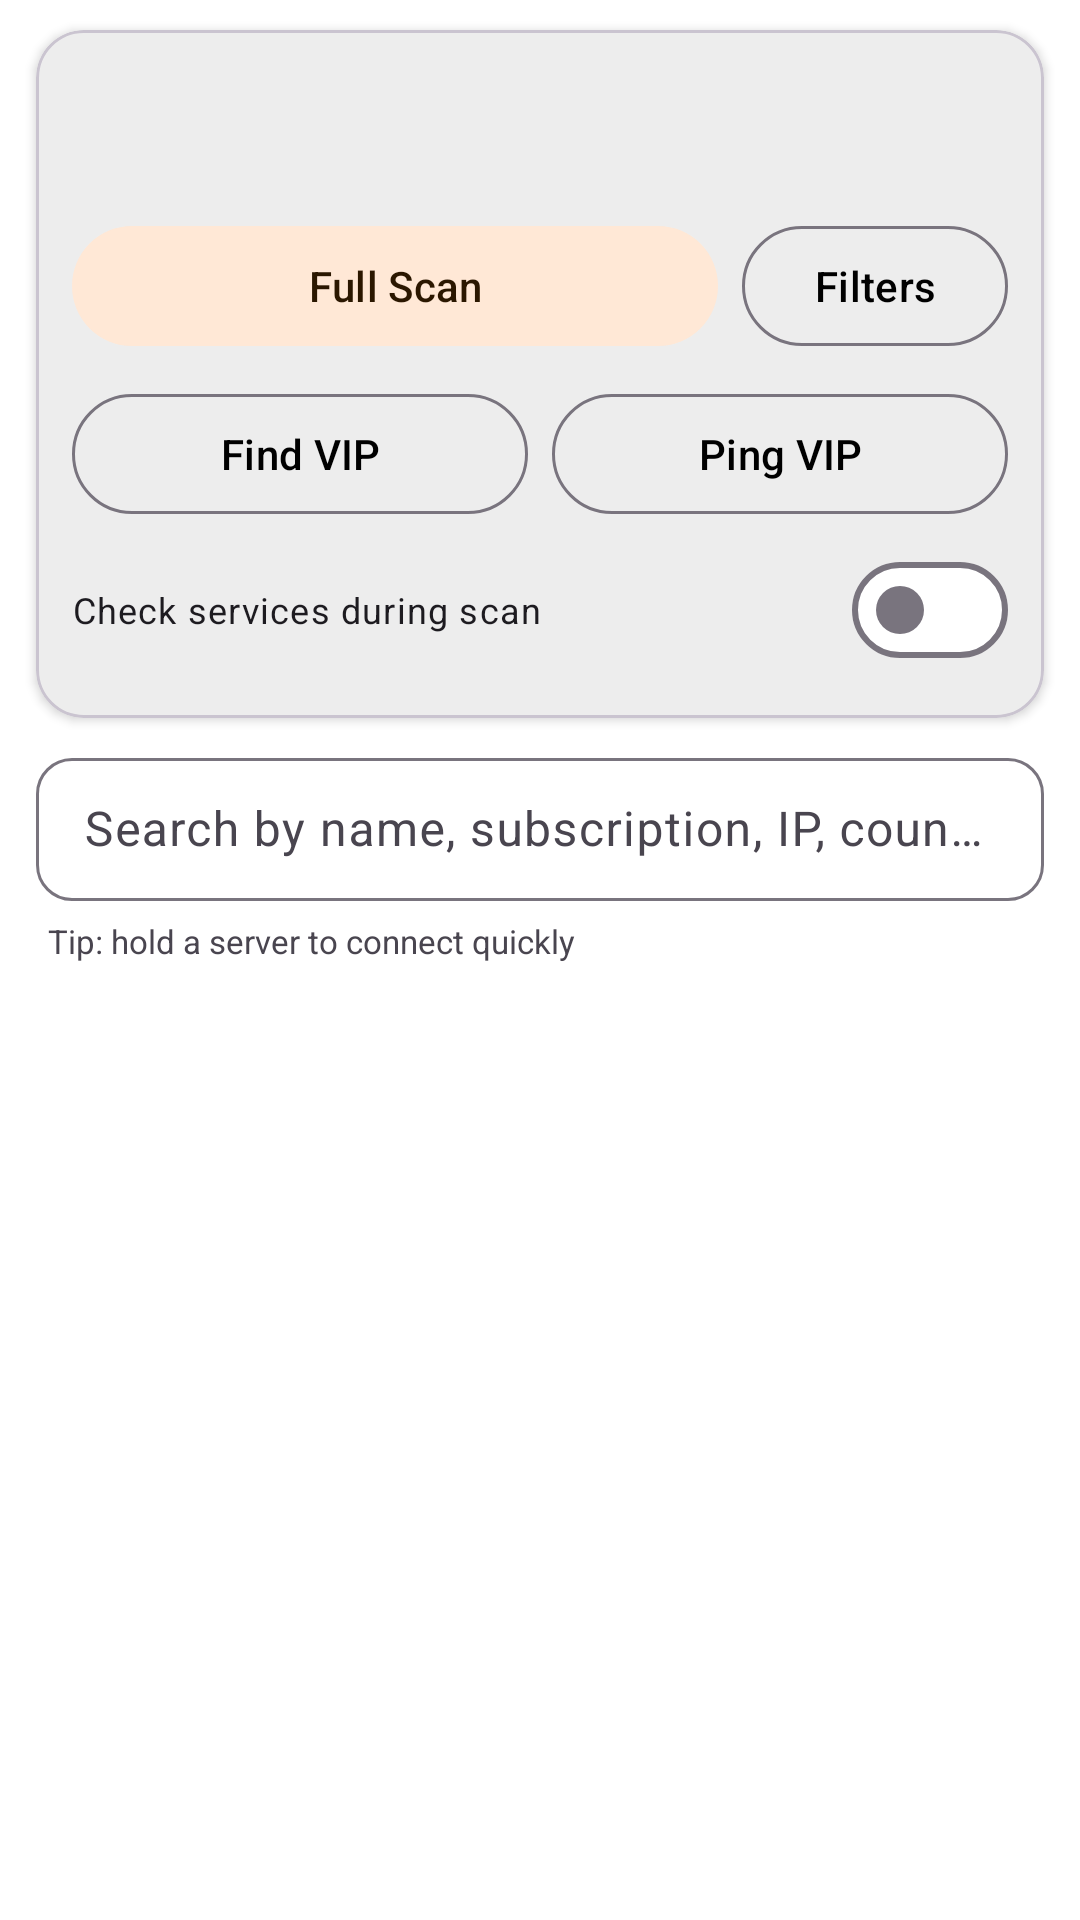

Write the Android layout XML for this screen, with the resource values it uses.
<!-- AndroidManifest.xml: application theme AppThemeDayNight.NoActionBar -->
<!-- res/layout/activity_server_list.xml -->
<?xml version="1.0" encoding="utf-8"?>
<LinearLayout xmlns:android="http://schemas.android.com/apk/res/android"
    xmlns:app="http://schemas.android.com/apk/res-auto"
    xmlns:tools="http://schemas.android.com/tools"
    android:layout_width="match_parent"
    android:layout_height="match_parent"
    android:orientation="vertical">

    
    <com.google.android.material.card.MaterialCardView
        android:layout_width="match_parent"
        android:layout_height="wrap_content"
        android:layout_marginStart="12dp"
        android:layout_marginTop="10dp"
        android:layout_marginEnd="12dp"
        android:layout_marginBottom="8dp"
        app:cardCornerRadius="16dp"
        app:cardElevation="2dp"
        app:strokeColor="?attr/colorOutlineVariant"
        app:strokeWidth="1dp">

        <LinearLayout
            android:layout_width="match_parent"
            android:layout_height="wrap_content"
            android:orientation="vertical"
            android:padding="12dp">

            <TextView
                android:id="@+id/tv_stats_summary"
                android:layout_width="match_parent"
                android:layout_height="wrap_content"
                android:textAppearance="@style/TextAppearance.Material3.BodyMedium"
                android:textStyle="bold"
                tools:text="Всего: 420 • Рабочих: 64 • VIP: 4 • Дубликатов удалено: 18" />

            <TextView
                android:id="@+id/tv_scan_meta"
                android:layout_width="match_parent"
                android:layout_height="wrap_content"
                android:layout_marginTop="4dp"
                android:textAppearance="@style/TextAppearance.Material3.BodySmall"
                android:textColor="?android:attr/textColorSecondary"
                tools:text="Последний скан: 15:40 • при БС" />

            <com.google.android.material.progressindicator.LinearProgressIndicator
                android:id="@+id/progress_full_scan"
                android:layout_width="match_parent"
                android:layout_height="wrap_content"
                android:layout_marginTop="8dp"
                android:visibility="gone"
                app:indicatorColor="?attr/colorPrimary"
                tools:progress="45"
                tools:visibility="visible" />

            <LinearLayout
                android:layout_width="match_parent"
                android:layout_height="wrap_content"
                android:layout_marginTop="10dp"
                android:orientation="horizontal">

                <com.google.android.material.button.MaterialButton
                    android:id="@+id/btn_full_scan"
                    style="@style/Widget.Material3.Button.TonalButton"
                    android:layout_width="0dp"
                    android:layout_height="wrap_content"
                    android:layout_marginEnd="8dp"
                    android:layout_weight="1"
                    android:text="@string/server_list_btn_full_scan"
                    app:icon="@drawable/ic_check_update_24dp" />

                <com.google.android.material.button.MaterialButton
                    android:id="@+id/btn_filters"
                    style="@style/Widget.Material3.Button.OutlinedButton"
                    android:layout_width="wrap_content"
                    android:layout_height="wrap_content"
                    android:text="@string/server_list_btn_filters"
                    app:icon="@drawable/ic_filter_24dp" />
            </LinearLayout>

            <LinearLayout
                android:layout_width="match_parent"
                android:layout_height="wrap_content"
                android:layout_marginTop="8dp"
                android:orientation="horizontal">

                <com.google.android.material.button.MaterialButton
                    android:id="@+id/btn_find_more_vip"
                    style="@style/Widget.Material3.Button.OutlinedButton"
                    android:layout_width="0dp"
                    android:layout_height="wrap_content"
                    android:layout_marginEnd="8dp"
                    android:layout_weight="1"
                    android:text="@string/geek_mode_btn_find_vip" />

                <com.google.android.material.button.MaterialButton
                    android:id="@+id/btn_ping_vip"
                    style="@style/Widget.Material3.Button.OutlinedButton"
                    android:layout_width="0dp"
                    android:layout_height="wrap_content"
                    android:layout_weight="1"
                    android:text="@string/geek_mode_btn_ping_vip" />
            </LinearLayout>

            <com.google.android.material.materialswitch.MaterialSwitch
                android:id="@+id/switch_scan_services"
                android:layout_width="match_parent"
                android:layout_height="wrap_content"
                android:layout_marginTop="4dp"
                android:text="@string/server_list_switch_check_services"
                android:textAppearance="@style/TextAppearance.Material3.BodySmall" />
        </LinearLayout>
    </com.google.android.material.card.MaterialCardView>

    
    <com.google.android.material.textfield.TextInputLayout
        android:id="@+id/til_search"
        style="@style/Widget.Material3.TextInputLayout.OutlinedBox.Dense"
        android:layout_width="match_parent"
        android:layout_height="wrap_content"
        android:layout_marginStart="12dp"
        android:layout_marginEnd="12dp"
        android:layout_marginBottom="6dp"
        android:hint="@string/server_list_search_hint"
        app:boxCornerRadiusBottomEnd="12dp"
        app:boxCornerRadiusBottomStart="12dp"
        app:boxCornerRadiusTopEnd="12dp"
        app:boxCornerRadiusTopStart="12dp"
        app:endIconMode="clear_text">

        <com.google.android.material.textfield.TextInputEditText
            android:id="@+id/et_search"
            android:layout_width="match_parent"
            android:layout_height="wrap_content"
            android:imeOptions="actionSearch"
            android:inputType="text"
            android:maxLines="1" />
    </com.google.android.material.textfield.TextInputLayout>

    <TextView
        android:id="@+id/tv_long_press_hint"
        android:layout_width="match_parent"
        android:layout_height="wrap_content"
        android:ellipsize="end"
        android:maxLines="1"
        android:paddingStart="16dp"
        android:paddingEnd="16dp"
        android:paddingBottom="4dp"
        android:text="@string/server_list_long_press_hint"
        android:textColor="?android:attr/textColorSecondary"
        android:textSize="11sp" />

    <FrameLayout
        android:layout_width="match_parent"
        android:layout_height="0dp"
        android:layout_weight="1">

        <androidx.recyclerview.widget.RecyclerView
            android:id="@+id/rv_servers"
            android:layout_width="match_parent"
            android:layout_height="match_parent"
            android:clipToPadding="false"
            android:paddingBottom="16dp" />

        <LinearLayout
            android:id="@+id/layout_empty"
            android:layout_width="match_parent"
            android:layout_height="match_parent"
            android:gravity="center"
            android:orientation="vertical"
            android:padding="24dp"
            android:visibility="gone"
            tools:visibility="gone">

            <TextView
                android:id="@+id/tv_empty"
                android:layout_width="wrap_content"
                android:layout_height="wrap_content"
                android:gravity="center"
                android:text="@string/server_list_empty"
                android:textAppearance="@style/TextAppearance.Material3.BodyLarge"
                android:textColor="?android:attr/textColorSecondary" />

            <com.google.android.material.button.MaterialButton
                android:id="@+id/btn_reset_filters_empty"
                style="@style/Widget.Material3.Button.TextButton"
                android:layout_width="wrap_content"
                android:layout_height="wrap_content"
                android:layout_marginTop="8dp"
                android:text="@string/server_list_reset_filters" />
        </LinearLayout>
    </FrameLayout>

</LinearLayout>
<!-- resources referenced by this layout -->
<resources>
  <string name="geek_mode_btn_find_vip">Find VIP</string>
  <string name="geek_mode_btn_ping_vip">Ping VIP</string>
  <string name="server_list_btn_filters">Filters</string>
  <string name="server_list_btn_full_scan">Full Scan</string>
  <string name="server_list_empty">No servers match the current filters</string>
  <string name="server_list_long_press_hint">Tip: hold a server to connect quickly</string>
  <string name="server_list_reset_filters">Reset filters</string>
  <string name="server_list_search_hint">Search by name, subscription, IP, country…</string>
  <string name="server_list_switch_check_services">Check services during scan</string>
  <style name="AppThemeDayNight.NoActionBar" parent="AppThemeDayNight">
          <item name="windowActionBar">false</item>
          <item name="windowNoTitle">true</item>
      </style>
  <style name="AppThemeDayNight" parent="AppThemeBase">
          
          <item name="android:windowLightStatusBar">true</item>
          <item name="android:windowLightNavigationBar" tools:targetApi="27">true</item>
      </style>
  <color name="md_theme_primary">#000000</color>
  <color name="md_theme_onPrimary">#FFFFFF</color>
  <color name="md_theme_primaryContainer">#E0E0E0</color>
  <color name="md_theme_onPrimaryContainer">#000000</color>
  <color name="md_theme_secondary">#f97910</color>
  <color name="md_theme_onSecondary">#FFFFFF</color>
  <color name="md_theme_secondaryContainer">#FFE8D6</color>
  <color name="md_theme_onSecondaryContainer">#2B1700</color>
  <color name="md_theme_tertiary">#009966</color>
  <color name="md_theme_onTertiary">#FFFFFF</color>
  <color name="md_theme_tertiaryContainer">#A0F2D0</color>
  <color name="md_theme_onTertiaryContainer">#00201A</color>
  <color name="md_theme_error">#BA1A1A</color>
  <color name="md_theme_onError">#FFFFFF</color>
  <color name="md_theme_errorContainer">#FFDAD6</color>
  <color name="md_theme_onErrorContainer">#410002</color>
  <color name="md_theme_surface">#FFFFFF</color>
  <color name="md_theme_onSurface">#1C1B1F</color>
  <color name="md_theme_surfaceVariant">#E7E0EC</color>
  <color name="md_theme_onSurfaceVariant">#49454F</color>
  <color name="md_theme_inverseSurface">#313033</color>
  <color name="md_theme_inverseOnSurface">#F4EFF4</color>
  <color name="md_theme_background">#FFFFFF</color>
  <color name="md_theme_onBackground">#1C1B1F</color>
  <color name="md_theme_outline">#79747E</color>
  <color name="md_theme_outlineVariant">#CAC4D0</color>
  <color name="md_theme_inversePrimary">#FFFFFF</color>
</resources>
